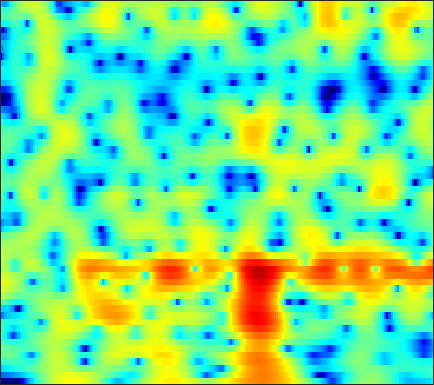

The table this chart was drawn from, first rows:
-29.302, -30.921, -33.162, -34.836, -35.448, -35.601, -34.544, -32.402, -28.231, -23.932, -20.028, -17.4, -14.308, -11.602, -9.7848, -7.6163, -5.7059, -4.3996, -2.815, -1.3739, -0.087428, 0.78756, 1.8394, 2.7737
-14.84, -14.7, -14.44, -14.05, -13.68, -13.09, -12.41, -11.86, -11.1, -10.29, -9.428, -8.74, -7.76, -6.715, -5.888, -4.751, -3.596, -2.732, -1.607, -0.5321, 0.4745, 1.179, 2.042, 2.817
-9.143, -8.651, -8.041, -7.476, -7.079, -6.576, -6.089, -5.737, -5.269, -4.796, -4.311, -3.936, -3.409, -2.848, -2.405, -1.785, -1.132, -0.6311, 0.04067, 0.7039, 1.335, 1.781, 2.321, 2.788
-4.915, -4.412, -3.899, -3.545, -3.381, -3.28, -3.307, -3.41, -3.655, -4.002, -4.422, -4.745, -5.082, -5.154, -4.945, -4.285, -3.278, -2.403, -1.199, -0.05398, 0.9801, 1.661, 2.432, 3.039
-1.143, -0.9982, -0.9059, -0.9265, -1.021, -1.266, -1.666, -2.088, -2.849, -3.895, -5.324, -6.73, -9.202, -12.28, -13.71, -11.53, -7.838, -5.476, -2.963, -1.025, 0.4888, 1.399, 2.361, 3.06
-1.144, -1.234, -1.39, -1.565, -1.711, -1.916, -2.146, -2.33, -2.579, -2.815, -3.019, -3.132, -3.197, -3.119, -2.938, -2.507, -1.89, -1.334, -0.5275, 0.2748, 1.021, 1.516, 2.075, 2.495
-2.407, -2.884, -3.545, -4.181, -4.6, -5.008, -5.175, -5.127, -4.867, -4.442, -3.927, -3.505, -2.934, -2.352, -1.909, -1.303, -0.6933, -0.2409, 0.3564, 0.9299, 1.475, 1.855, 2.305, 2.671
-3.575, -4.827, -6.918, -9.733, -12.46, -16.67, -17.05, -14.17, -10.65, -8.086, -6.239, -5.173, -4.043, -3.153, -2.59, -1.942, -1.354, -0.9291, -0.3427, 0.2847, 0.9545, 1.468, 2.139, 2.761
-2.58, -3.669, -5.233, -6.854, -7.982, -9.11, -9.313, -8.789, -7.601, -6.34, -5.271, -4.639, -4.064, -3.774, -3.761, -3.986, -4.398, -4.681, -4.736, -4.068, -2.671, -1.41, 0.2633, 1.75
-3.413, -4.077, -4.703, -5.117, -5.363, -5.5, -5.373, -5.117, -4.69, -4.264, -3.879, -3.638, -3.454, -3.551, -3.877, -4.842, -6.604, -8.732, -13.04, -13.34, -7.564, -4.211, -0.9847, 1.335
-14.83, -13.31, -11.03, -9.663, -9.144, -8.83, -8.611, -8.46, -8.085, -7.292, -6.233, -5.372, -4.309, -3.458, -2.946, -2.432, -2.093, -1.891, -1.514, -0.855, 0.07785, 0.8645, 1.91, 2.909
-8.972, -9.181, -9.115, -9.35, -9.898, -11.43, -14.82, -20.09, -34.2, -16.78, -11.03, -8.273, -5.686, -3.853, -2.78, -1.604, -0.6514, -0.04905, 0.6795, 1.335, 1.944, 2.364, 2.877, 3.332
-1.375, -1.972, -2.771, -3.611, -4.271, -5.244, -6.082, -6.484, -6.671, -6.258, -5.291, -4.434, -3.316, -2.264, -1.565, -0.7743, -0.09518, 0.3735, 0.9328, 1.38, 1.714, 1.931, 2.204, 2.396
2.72, 2.293, 1.724, 1.131, 0.6736, 0.1254, -0.3181, -0.6571, -1.069, -1.273, -1.338, -1.348, -1.339, -1.222, -1.03, -0.7691, -0.4671, -0.225, 0.05628, 0.281, 0.4468, 0.4938, 0.429, 0.2125
5.02, 4.712, 4.253, 3.773, 3.383, 2.834, 2.196, 1.66, 0.9716, 0.2592, -0.5895, -1.281, -2.132, -2.893, -3.293, -3.411, -3.083, -2.69, -2.176, -1.673, -1.337, -1.29, -1.609, -2.247
5.492, 5.28, 4.92, 4.507, 4.159, 3.591, 2.911, 2.397, 1.56, 0.3481, -1.17, -2.585, -5.161, -9.242, -13.98, -16.35, -10.23, -7.183, -4.572, -3.019, -2.316, -2.132, -2.224, -2.736
3.696, 3.801, 3.793, 3.524, 3.186, 2.643, 2.202, 1.855, 1.333, 0.8899, 0.322, -0.3461, -1.513, -2.712, -3.51, -3.819, -3.155, -2.447, -1.494, -0.8302, -0.711, -0.8619, -1.237, -2.06
0.8991, 1.813, 1.946, 1.068, -0.2004, -2.543, -4.754, -4.801, -2.647, -0.2877, 1.237, 1.888, 2.425, 2.763, 2.794, 2.707, 2.561, 2.411, 2.041, 1.431, 0.6957, 0.002534, -1.166, -2.523
2.713, 2.565, 1.99, 0.8463, -0.4507, -2.651, -4.241, -4.197, -2.324, -0.09921, 1.438, 2.313, 3.086, 3.371, 3.421, 3.233, 2.724, 2.173, 1.098, -0.3404, -2.118, -3.828, -6.545, -9.039
3.241, 2.943, 2.509, 2.07, 1.738, 1.367, 1.162, 1.104, 1.324, 1.645, 1.935, 2.145, 2.289, 2.186, 1.987, 1.509, 0.7531, -0.02604, -1.3, -2.968, -5.15, -7.027, -10.18, -14.08
2.6, 2.465, 2.287, 2.135, 2.053, 1.981, 1.94, 1.966, 2.032, 2.053, 2.099, 2.063, 1.919, 1.69, 1.388, 0.8146, 0.03945, -0.6905, -1.836, -3.216, -4.731, -5.885, -7.404, -8.468
1.305, 1.288, 1.34, 1.412, 1.501, 1.648, 1.812, 1.972, 2.127, 2.269, 2.405, 2.437, 2.395, 2.247, 2.022, 1.579, 0.9421, 0.3146, -0.7531, -2.054, -3.69, -5.158, -7.411, -10.09
-1.988, -1.798, -1.418, -0.9563, -0.6184, -0.1853, 0.2638, 0.5827, 1.034, 1.548, 1.989, 2.304, 2.656, 2.846, 2.904, 2.811, 2.511, 2.137, 1.401, 0.4029, -0.9676, -2.257, -4.396, -7.083
-10.56, -8.922, -7.286, -6.193, -5.671, -5.207, -4.79, -4.394, -3.523, -2.408, -1.203, -0.304, 0.7651, 1.634, 2.136, 2.594, 2.814, 2.835, 2.685, 2.308, 1.81, 1.338, 0.6627, 0.07523
-13.63, -12.11, -10.78, -10.46, -10.82, -12.25, -14.94, -16.84, -14.58, -10.05, -6.386, -4.265, -2.136, -0.4884, 0.4517, 1.407, 2.077, 2.413, 2.696, 2.796, 2.787, 2.707, 2.565, 2.398
-8.319, -8.542, -8.835, -9.368, -10, -11.18, -12.49, -13.07, -11.8, -9.162, -6.374, -4.568, -2.582, -0.9981, -0.06032, 0.9345, 1.676, 2.088, 2.47, 2.736, 2.856, 2.902, 2.906, 2.84
-5.237, -5.62, -6.154, -6.555, -6.767, -6.845, -6.633, -6.247, -5.372, -4.299, -3.001, -2.09, -0.9152, 0.05587, 0.6545, 1.277, 1.7, 1.925, 2.118, 2.239, 2.327, 2.385, 2.43, 2.447
-3.319, -4.075, -5.16, -6.113, -6.48, -6.275, -5.322, -4.277, -2.873, -1.484, -0.2854, 0.4782, 1.274, 1.802, 2.027, 2.067, 1.857, 1.566, 1.125, 0.7264, 0.6348, 0.7541, 1.113, 1.528
-1.714, -3.13, -5.961, -10.91, -18.77, -15.46, -7.555, -4.251, -1.33, 0.7611, 2.166, 2.95, 3.589, 3.799, 3.672, 3.047, 1.863, 0.4731, -2.186, -5.77, -7.5, -5.491, -2.223, 0.003976
-1.009, -1.715, -2.857, -3.991, -4.446, -4.122, -2.801, -1.557, 0.01026, 1.381, 2.41, 2.975, 3.424, 3.515, 3.317, 2.677, 1.54, 0.3071, -1.83, -4.203, -5.103, -4.251, -2.284, -0.7101
-1.331, -1.513, -1.748, -1.909, -1.908, -1.694, -1.224, -0.7705, -0.05617, 0.6464, 1.311, 1.707, 2.087, 2.277, 2.28, 2.11, 1.734, 1.371, 0.8241, 0.3567, 0.03462, -0.06149, -0.08252, -0.08472
-1.754, -2.023, -2.39, -2.63, -2.701, -2.567, -2.2, -1.79, -1.103, -0.3982, 0.3008, 0.7729, 1.319, 1.733, 1.965, 2.153, 2.23, 2.222, 2.131, 1.981, 1.755, 1.562, 1.212, 0.7594
-2.462, -3.315, -4.622, -5.879, -6.52, -6.586, -5.719, -4.725, -3.293, -2.007, -0.8724, -0.1586, 0.6898, 1.368, 1.81, 2.277, 2.652, 2.856, 3.037, 3.091, 3.023, 2.872, 2.522, 1.968
-2.931, -4.484, -7.366, -12.15, -19.37, -22.22, -11.99, -8.557, -5.693, -3.752, -2.396, -1.567, -0.6605, 0.1686, 0.7362, 1.459, 2.115, 2.553, 3.055, 3.415, 3.642, 3.676, 3.562, 3.208
-2.063, -2.99, -4.42, -5.895, -6.756, -7.184, -6.74, -6.138, -5.45, -4.904, -4.639, -4.435, -4.133, -3.494, -2.823, -1.679, -0.5027, 0.3527, 1.361, 2.219, 2.875, 3.254, 3.575, 3.695
-1.518, -1.688, -2.058, -2.52, -2.882, -3.373, -3.873, -4.338, -5.165, -6.473, -8.379, -10.48, -13.57, -13.7, -10.97, -7.468, -4.808, -3.279, -1.621, -0.268, 0.871, 1.634, 2.492, 3.184
-1.811, -1.543, -1.411, -1.486, -1.666, -2.046, -2.639, -3.243, -4.289, -5.774, -7.825, -9.696, -12.16, -12.51, -11.11, -8.909, -7.18, -6.201, -5.096, -3.902, -2.43, -1.223, 0.3899, 1.822
-2.189, -1.826, -1.542, -1.457, -1.501, -1.685, -1.999, -2.3, -2.839, -3.426, -4.097, -4.637, -5.232, -5.748, -6.052, -6.653, -7.755, -9.168, -12.27, -14.13, -9.463, -5.827, -2.187, 0.413
-2.998, -2.867, -2.833, -2.912, -3, -3.126, -3.172, -3.159, -3.078, -2.97, -2.831, -2.778, -2.782, -2.914, -3.161, -3.739, -4.732, -5.753, -7.226, -7.513, -5.598, -3.578, -1.05, 0.9632
-5.066, -5.4, -5.989, -6.658, -7.191, -7.718, -7.784, -7.404, -6.35, -5.12, -3.809, -2.953, -2.012, -1.295, -0.9329, -0.6192, -0.4462, -0.3728, -0.237, 0.0736, 0.58, 1.053, 1.749, 2.379
-8.169, -8.995, -10.3, -12.02, -13.76, -17.47, -22.62, -19.65, -12.89, -8.496, -5.327, -3.474, -1.546, -0.06245, 0.8079, 1.7, 2.353, 2.703, 3.042, 3.233, 3.312, 3.278, 3.11, 2.791
-13.07, -13.97, -14.82, -15.45, -15.87, -16.23, -15.76, -14.22, -10.95, -7.565, -4.611, -2.656, -0.5406, 1.164, 2.208, 3.285, 4.046, 4.438, 4.718, 4.727, 4.46, 4.07, 3.241, 2.023
-24.42, -26.01, -25.11, -22.16, -19.73, -16.43, -13.36, -11.18, -8.361, -5.695, -3.329, -1.705, 0.1824, 1.744, 2.711, 3.735, 4.454, 4.799, 4.989, 4.879, 4.435, 3.868, 2.772, 1.207
-35.51, -42.41, -42.95, -28.98, -23, -17.22, -12.95, -10.35, -7.402, -4.841, -2.664, -1.253, 0.4144, 1.793, 2.642, 3.551, 4.192, 4.49, 4.65, 4.524, 4.102, 3.582, 2.619, 1.341
-18.18, -18.88, -18.52, -16.82, -15.02, -12.34, -9.712, -7.882, -5.668, -3.687, -1.936, -0.7804, 0.5819, 1.741, 2.473, 3.26, 3.833, 4.117, 4.298, 4.235, 3.929, 3.537, 2.776, 1.755
-10.62, -10.72, -10.46, -9.763, -9.019, -7.806, -6.459, -5.418, -4.059, -2.77, -1.544, -0.6956, 0.3382, 1.263, 1.882, 2.588, 3.149, 3.467, 3.734, 3.811, 3.679, 3.436, 2.914, 2.153
-7.57, -7.504, -7.243, -6.783, -6.33, -5.635, -4.875, -4.286, -3.499, -2.748, -2.013, -1.456, -0.7236, 0.01894, 0.5812, 1.32, 2.004, 2.454, 2.938, 3.257, 3.383, 3.339, 3.102, 2.654
-7.193, -7.011, -6.593, -6.053, -5.606, -5.027, -4.515, -4.199, -3.875, -3.659, -3.539, -3.421, -3.117, -2.521, -1.862, -0.7717, 0.3899, 1.214, 2.163, 2.887, 3.367, 3.563, 3.605, 3.416
-10.03, -9.332, -8.088, -6.854, -6.044, -5.187, -4.628, -4.446, -4.559, -5.12, -6.258, -7.538, -9.394, -9.525, -7.649, -4.412, -1.637, 0.023, 1.739, 2.974, 3.802, 4.19, 4.413, 4.339
-20.52, -15.13, -10.95, -8.32, -6.921, -5.591, -4.763, -4.464, -4.507, -5.14, -6.476, -8.069, -11.03, -11.82, -8.95, -4.749, -1.548, 0.2709, 2.119, 3.434, 4.301, 4.695, 4.903, 4.765
-13.15, -12.03, -10.19, -8.427, -7.272, -6.006, -5.058, -4.526, -4.053, -3.837, -3.791, -3.765, -3.554, -2.949, -2.192, -0.8782, 0.5303, 1.534, 2.704, 3.61, 4.218, 4.465, 4.524, 4.251
-10.96, -10.66, -9.909, -8.823, -7.908, -6.724, -5.667, -4.975, -4.196, -3.537, -2.969, -2.566, -1.933, -1.182, -0.5497, 0.3731, 1.319, 2.006, 2.81, 3.444, 3.868, 4.021, 3.988, 3.673
-13.91, -14.3, -13.29, -11.25, -9.683, -7.845, -6.389, -5.569, -4.759, -4.17, -3.672, -3.286, -2.671, -1.848, -1.095, -0.009804, 1.084, 1.84, 2.701, 3.354, 3.769, 3.925, 3.903, 3.631
-18.39, -24.02, -17.66, -12.14, -9.581, -7.271, -5.824, -5.194, -4.884, -5.148, -5.833, -6.386, -6.59, -5.39, -3.784, -1.53, 0.4222, 1.6, 2.817, 3.641, 4.105, 4.247, 4.196, 3.897
-6.503, -6.744, -6.4, -5.519, -4.733, -3.797, -3.2, -3.037, -3.327, -4.413, -6.78, -10.14, -18.59, -11.29, -6.082, -1.876, 0.8148, 2.212, 3.478, 4.206, 4.5, 4.459, 4.132, 3.538
-2.743, -2.867, -2.787, -2.46, -2.101, -1.591, -1.158, -0.9425, -0.8664, -1.043, -1.392, -1.629, -1.576, -0.8311, 0.09352, 1.453, 2.619, 3.278, 3.809, 3.933, 3.661, 3.203, 2.247, 0.9489
-4.207, -4.456, -4.382, -3.819, -3.174, -2.183, -1.183, -0.5035, 0.2724, 0.9032, 1.43, 1.799, 2.256, 2.723, 3.054, 3.445, 3.68, 3.718, 3.526, 2.999, 2.071, 1.092, -0.6628, -3.04
-10.26, -11.91, -12.08, -9.582, -7.362, -4.719, -2.54, -1.187, 0.3128, 1.514, 2.458, 3.021, 3.607, 4.002, 4.174, 4.224, 4.072, 3.802, 3.217, 2.348, 1.156, 0.001955, -1.932, -4.485
